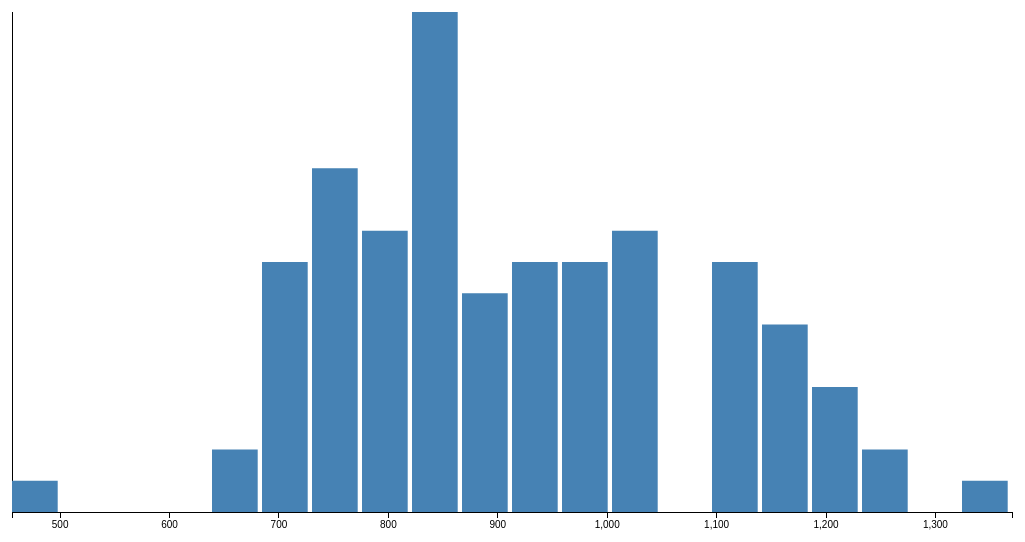
D3 v3 page, settled after 480 driven frames (8 s of simulated time); the page loaded 1 data file(s).


// ── example.js
var randomData = [], opts, cobj;
$(document).ready(function(){
  d3.csv("exampleData_Nile.csv", function(data) {
    randomData = data.map(function(i){
      return parseInt(i.Nile)
    })
    opts = {data: randomData, bins: 20, barWidthRatio: 1}
    cobj = new histChart(opts)
  })
})

// ── histChart.js
var histChart = function(opts){
   opts = typeof opts !== 'undefined' ? opts : {};
   this.data = opts.data || [1,2,3,4,5,6,7,8,9,10,6,7,8,9,10,6,7,8,9,10];
   this.bins = opts.bins || 5;
   this.width = opts.width || 1000;
   this.height = opts.height || 500;
   this.padding = opts.padding || 100;
   this.element = opts.selctorName || 'body';
   this.barColor = opts.barColor || 'steelblue';
   this.barWidthRatio = opts.barWidthRatio || '2'

   this.draw();
}

var _histChart = histChart.prototype;

_histChart.setHistData = function(){
  var d = this.data,
      bins = this.bins;
  this.histogram = d3.layout.histogram().bins(bins)(d);
}

_histChart.setMaxMin = function(){
  var d = this.data,
      h = this.histogram;
  this.max_y = d3.max(h.map(function(i) {return i.length;}));
  this.max_x = d3.max(d);
  this.min_x = d3.min(d);
}

_histChart.setXY = function(){
  this.y = d3.scale.linear()
          .domain([0, this.max_y])
          .range([0, this.height])

  this.x = d3.scale.linear()
          .domain(d3.extent(this.data))
          .range([0, this.width])
}

_histChart.setAxes = function(){
  var max_y  = this.max_y,
      x      = this.x.copy(),
      y      = this.y.copy();

  this.xAxis = d3.svg.axis()
              .scale(x)
              .orient('bottom')

  this.yAxis = d3.svg.axis()
              .scale(y.domain([max_y, 0]))
              .orient('left')

}

_histChart.drawAxes = function(){
  var canvas = this.canvas,
      height = this.height,
      xAxis  = this.xAxis,
      yAxis  = this.yAxis;

  this.xAxisGroup = canvas.append('g')
             .attr('id', 'xAxis')
             .attr('class', 'axis')
             .attr('transform', 'translate(0,'+ height +')' )
             .call(xAxis);

  this.yAxisGroup = canvas.append('g')
            .attr('id', 'yAxis')
            .attr('class', 'axis')
            .attr('transform', 'translate(0,0)' )
            .call(yAxis);
}

_histChart.drawBars = function(){
  var canvas    = this.canvas,
      barWidthRatio  = this.barWidthRatio,
      barColor  = this.barColor,
      histogram = this.histogram,
      height    = this.height,
      x         = this.x,
      y         = this.y;

  this.bars = canvas.selectAll()
             .attr('id', 'bar')
             .data(histogram)
             .enter()
             .append('g')

 this.bars.append('rect')
    .attr('x', function(d){ return x(d.x); } )
    .attr('y', function(d){ return height - y(d.y); } )
    .attr('width', function(d) { return d.dx*barWidthRatio; } )
    .attr('height', function(d){ return y(d.y); } )
    .attr('fill', barColor);
}

_histChart.init = function(){
  this.setHistData();
  this.setMaxMin();
  this.setXY();
  this.setAxes();
}

_histChart.draw = function(){
  var element = this.element,
      width   = this.width,
      height  = this.height,
      padding = this.padding;

  d3.select(element).selectAll("svg").remove();

  this.canvas = d3.select(element).append('svg')
               .attr('width', width + 100)
               .attr('height', height + padding)
               .append('g');

  this.init();
  this.drawAxes();
  this.drawBars();
}


### data: exampleData_Nile.csv, 1235 bytes — head not shown